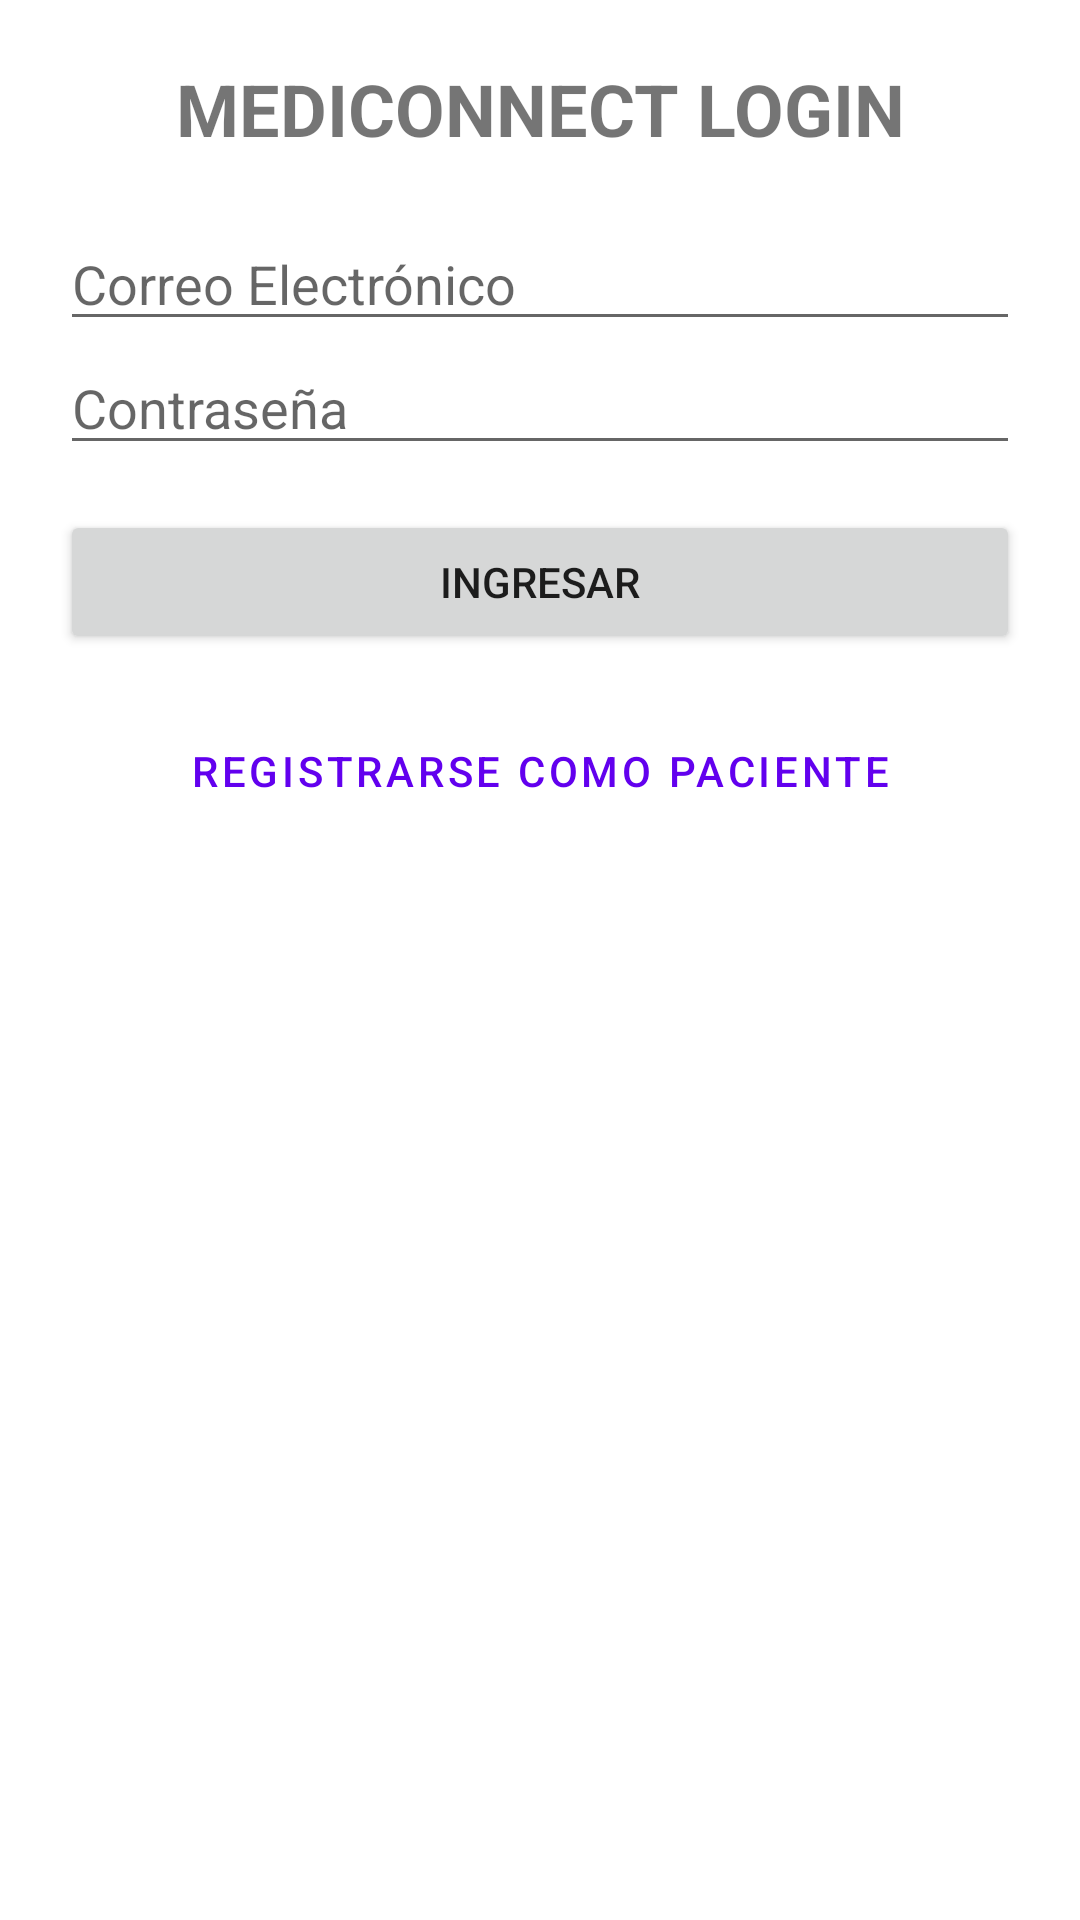

Reconstruct the res/layout file that produces this screen, plus the resources it refers to.
<!-- AndroidManifest.xml: application theme Theme.MediConnect -->
<!-- res/layout/fragment_login.xml -->
<?xml version="1.0" encoding="utf-8"?>
<LinearLayout xmlns:android="http://schemas.android.com/apk/res/android"
    android:layout_width="match_parent"
    android:layout_height="match_parent"
    android:orientation="vertical"
    android:padding="20dp">

    <TextView
        android:layout_width="match_parent"
        android:layout_height="wrap_content"
        android:text="MEDICONNECT LOGIN"
        android:textSize="24sp"
        android:textStyle="bold"
        android:gravity="center"
        android:layout_marginBottom="20dp" />

    <EditText
        android:id="@+id/etEmail"
        android:layout_width="match_parent"
        android:layout_height="wrap_content"
        android:hint="Correo Electrónico"
        android:inputType="textEmailAddress" />

    <EditText
        android:id="@+id/etPassword"
        android:layout_width="match_parent"
        android:layout_height="wrap_content"
        android:hint="Contraseña"
        android:inputType="textPassword" />

    <ProgressBar
        android:id="@+id/progressBar"
        android:layout_width="wrap_content"
        android:layout_height="wrap_content"
        android:layout_gravity="center"
        android:visibility="gone" />

    <TextView
        android:id="@+id/tvError"
        android:layout_width="match_parent"
        android:layout_height="wrap_content"
        android:textColor="@color/red"
        android:visibility="gone"
        android:layout_marginTop="10dp" />

    <Button
        android:id="@+id/btnLogin"
        android:layout_width="match_parent"
        android:layout_height="wrap_content"
        android:text="Ingresar"
        android:layout_marginTop="15dp" />

    <Button
        android:id="@+id/btnBiometric"
        android:layout_width="match_parent"
        android:layout_height="wrap_content"
        android:text="Ingresar con Huella/Biometría"
        android:visibility="gone"
        android:layout_marginTop="10dp" />

    <Button
        android:id="@+id/btnGoRegister"
        android:layout_width="match_parent"
        android:layout_height="wrap_content"
        android:text="Registrarse como Paciente"
        style="@style/Widget.MaterialComponents.Button.TextButton"
        android:layout_marginTop="15dp" />

</LinearLayout>
<!-- resources referenced by this layout -->
<resources>
  <color name="red">#FF0000</color>
  <style name="Theme.MediConnect" parent="Theme.MaterialComponents.DayNight.NoActionBar">
          
          <item name="colorPrimary">@color/purple_500</item>
          <item name="colorPrimaryVariant">@color/purple_700</item>
          <item name="colorOnPrimary">@color/white</item>
          
          <item name="colorSecondary">@color/teal_200</item>
          <item name="colorSecondaryVariant">@color/teal_700</item>
          <item name="colorOnSecondary">@color/black</item>
          
          <item name="android:statusBarColor">?attr/colorPrimaryVariant</item>
      </style>
  <color name="purple_500">#FF6200EE</color>
  <color name="purple_700">#FF3700B3</color>
  <color name="white">#FFFFFFFF</color>
  <color name="teal_200">#FF03DAC5</color>
  <color name="teal_700">#FF018786</color>
  <color name="black">#FF000000</color>
</resources>
